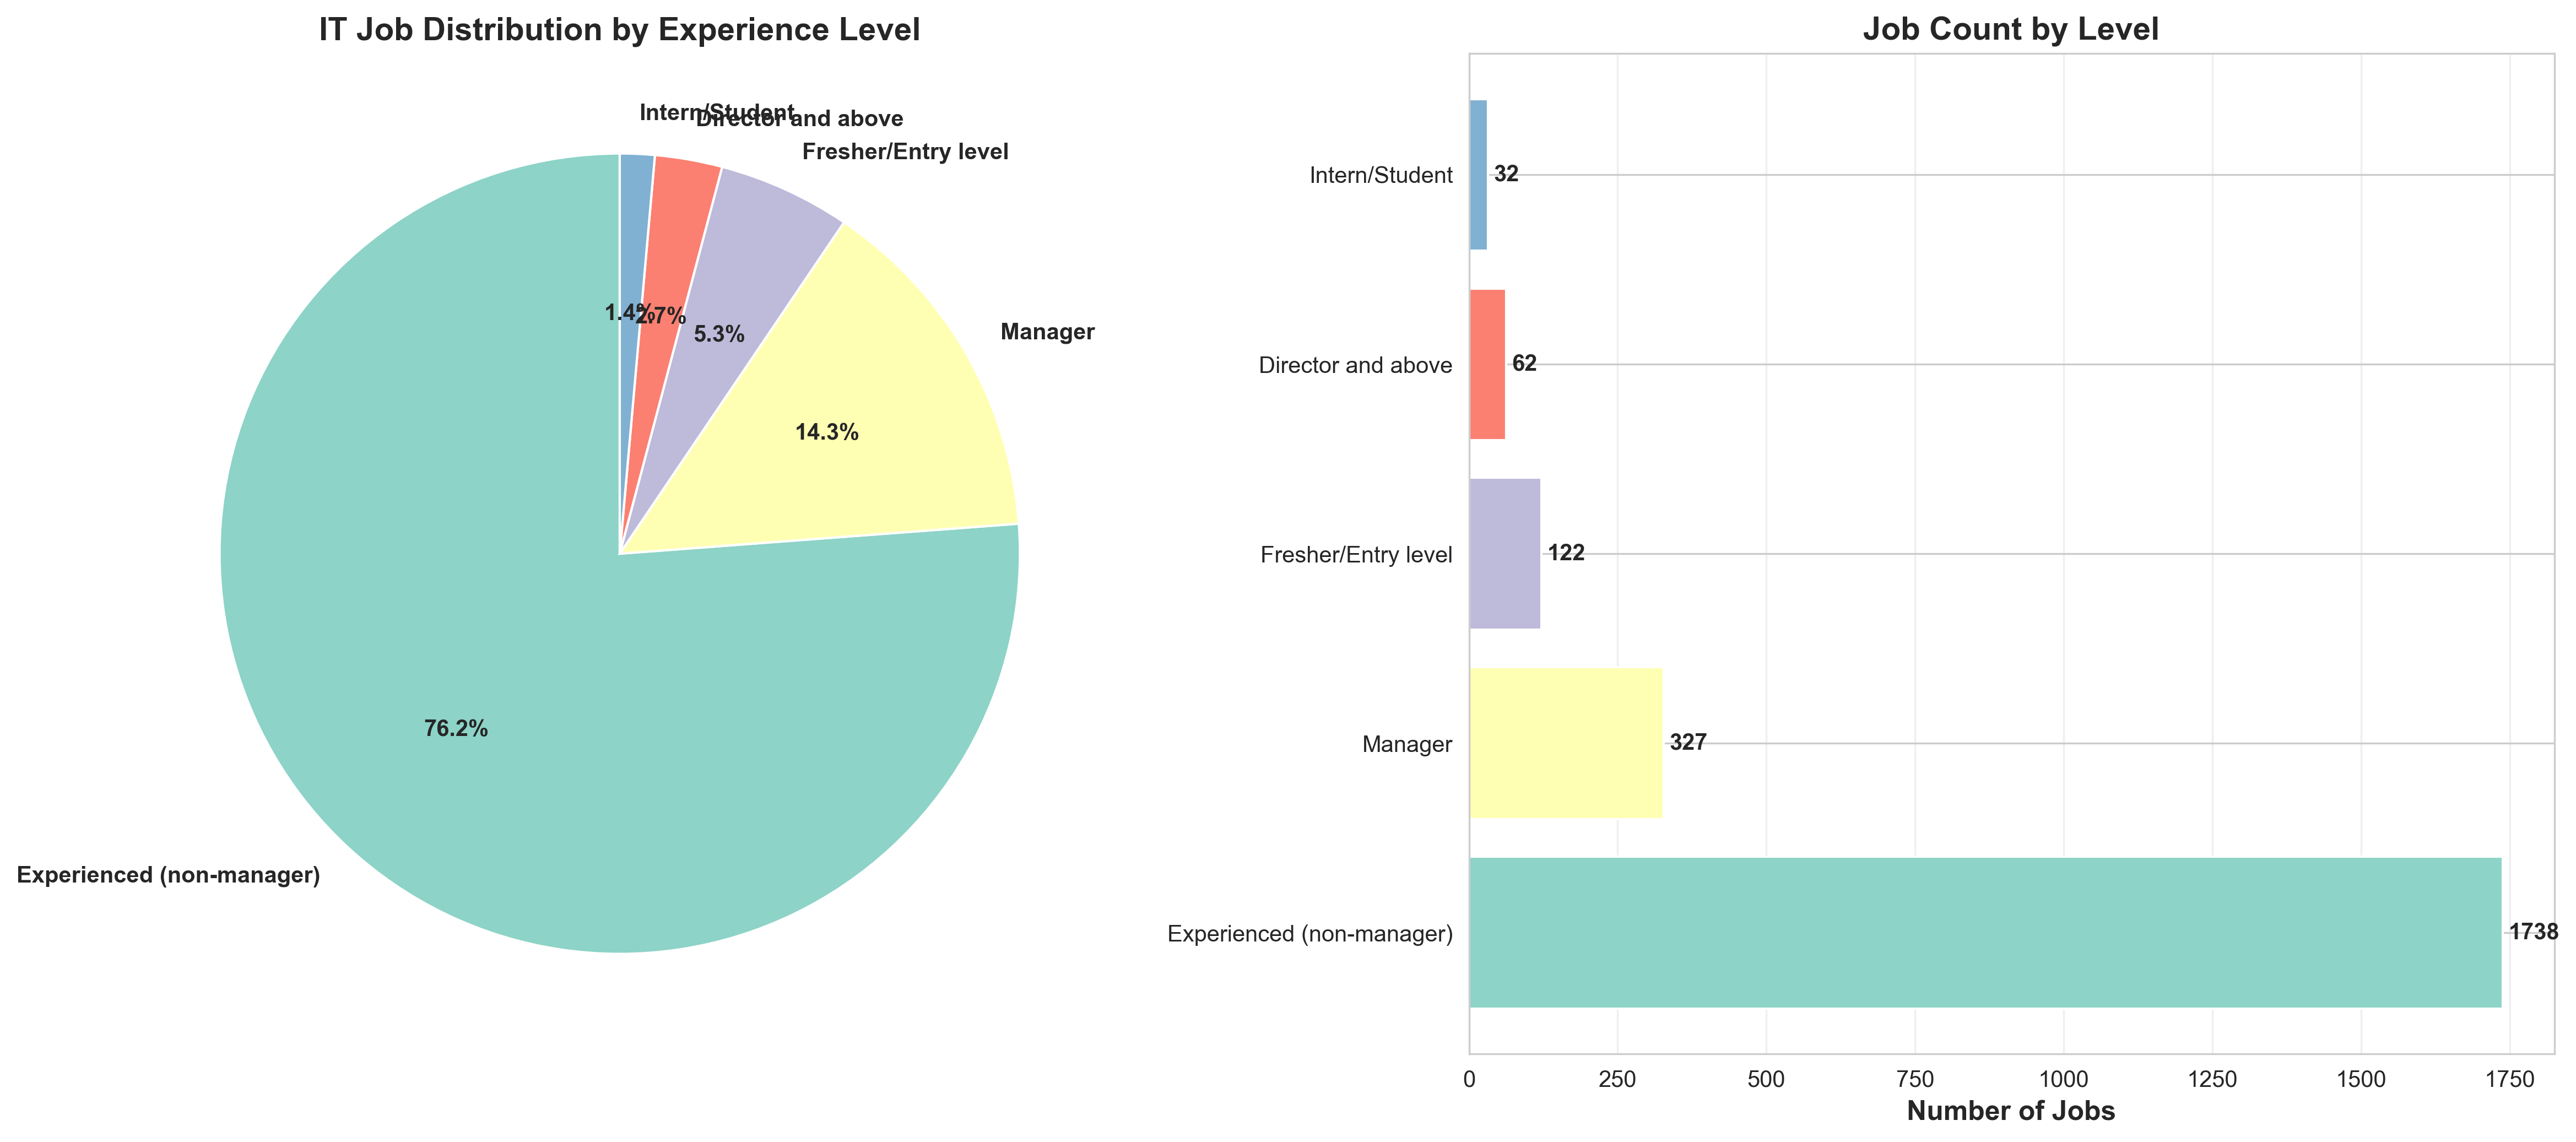

The data file committed next to this chart (first rows):
Job_Level, Count
Experienced (non-manager), 1738
Manager, 327
Fresher/Entry level, 122
Director and above, 62
Intern/Student, 32
